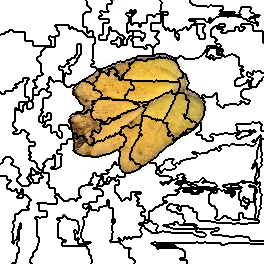

The file beside this chart, header and first rows:
4, 4, 4, 4, 4, 4, 4, 4, 4, 4, 4, 4, 4, 4, 4, 4, 4, 4, 4, 4, 4, 4, 4, 4
4, 4, 4, 4, 4, 4, 4, 4, 4, 4, 4, 4, 4, 4, 4, 4, 4, 4, 4, 4, 4, 4, 4, 4
4, 4, 4, 4, 4, 4, 4, 4, 4, 4, 4, 4, 4, 4, 4, 4, 4, 4, 4, 4, 4, 4, 4, 4
4, 4, 4, 4, 4, 4, 4, 4, 4, 4, 4, 4, 4, 4, 4, 4, 4, 4, 4, 4, 4, 4, 4, 4
4, 4, 4, 4, 4, 4, 4, 4, 4, 4, 4, 4, 4, 4, 4, 4, 4, 4, 4, 4, 4, 4, 4, 4
4, 4, 4, 4, 4, 4, 4, 4, 4, 4, 4, 4, 4, 4, 4, 4, 4, 4, 4, 4, 4, 4, 4, 4
4, 4, 4, 4, 4, 4, 4, 4, 4, 4, 4, 4, 4, 4, 4, 4, 4, 4, 4, 4, 4, 4, 4, 4
4, 4, 4, 4, 4, 4, 4, 4, 4, 4, 4, 4, 4, 4, 4, 4, 4, 4, 4, 4, 4, 4, 4, 4
4, 4, 4, 4, 4, 4, 4, 4, 4, 4, 4, 4, 4, 4, 4, 4, 4, 4, 4, 4, 4, 4, 4, 4
4, 4, 4, 4, 4, 4, 4, 4, 4, 4, 4, 4, 4, 4, 4, 4, 4, 4, 4, 4, 4, 4, 4, 4
4, 4, 4, 4, 4, 4, 4, 4, 4, 4, 4, 4, 4, 4, 4, 4, 4, 4, 4, 4, 4, 4, 4, 4
4, 4, 4, 4, 4, 4, 4, 4, 4, 4, 4, 4, 4, 4, 4, 4, 4, 4, 4, 4, 4, 4, 4, 4
4, 4, 4, 4, 4, 4, 4, 4, 4, 4, 4, 4, 4, 4, 4, 4, 4, 4, 4, 4, 4, 4, 4, 4
4, 4, 4, 4, 4, 4, 4, 4, 4, 4, 4, 4, 4, 4, 4, 4, 4, 4, 4, 4, 4, 4, 4, 4
4, 4, 4, 4, 4, 4, 4, 4, 4, 4, 4, 4, 4, 4, 4, 4, 4, 4, 4, 4, 4, 4, 4, 4
4, 4, 4, 4, 4, 4, 4, 4, 4, 4, 4, 4, 4, 4, 4, 4, 4, 4, 4, 4, 4, 4, 4, 4
4, 4, 4, 4, 4, 4, 4, 4, 4, 4, 4, 4, 4, 4, 4, 4, 4, 4, 4, 4, 4, 4, 4, 4
4, 4, 4, 4, 4, 4, 4, 4, 4, 4, 4, 4, 4, 4, 4, 4, 4, 4, 4, 4, 4, 4, 4, 4
4, 4, 4, 4, 4, 4, 4, 4, 4, 4, 4, 4, 4, 4, 4, 4, 4, 4, 4, 4, 4, 4, 4, 4
4, 4, 4, 4, 4, 4, 4, 4, 4, 4, 4, 4, 4, 4, 4, 4, 4, 4, 4, 4, 4, 4, 4, 4
4, 4, 4, 4, 4, 4, 4, 4, 4, 4, 4, 4, 4, 4, 4, 4, 4, 4, 4, 4, 4, 4, 4, 4
4, 4, 4, 4, 4, 4, 4, 4, 4, 4, 4, 4, 4, 4, 4, 4, 4, 4, 4, 4, 4, 4, 4, 4
4, 4, 4, 4, 4, 4, 4, 4, 4, 4, 4, 4, 4, 4, 4, 4, 4, 4, 4, 4, 4, 4, 4, 4
4, 4, 4, 4, 4, 4, 4, 4, 4, 4, 4, 4, 4, 4, 4, 4, 4, 4, 4, 4, 4, 4, 4, 4
4, 4, 4, 4, 4, 4, 4, 4, 4, 4, 4, 4, 4, 4, 4, 4, 4, 4, 4, 4, 4, 4, 4, 4
4, 4, 4, 4, 4, 4, 4, 4, 4, 4, 4, 4, 4, 4, 4, 4, 4, 4, 4, 4, 4, 4, 4, 4
4, 4, 4, 4, 4, 4, 4, 4, 4, 4, 4, 4, 4, 4, 4, 4, 4, 4, 4, 4, 4, 4, 4, 4
4, 4, 4, 4, 4, 4, 4, 4, 4, 4, 4, 4, 4, 4, 4, 4, 4, 4, 4, 4, 4, 4, 4, 4
4, 4, 4, 4, 4, 4, 4, 4, 4, 4, 4, 4, 4, 4, 4, 4, 4, 4, 4, 4, 4, 4, 4, 4
4, 4, 4, 4, 4, 4, 4, 4, 4, 4, 4, 4, 4, 4, 4, 4, 4, 4, 4, 4, 4, 4, 4, 4
4, 4, 4, 4, 4, 4, 4, 4, 4, 6, 6, 6, 6, 4, 4, 4, 4, 4, 4, 4, 4, 4, 4, 4
4, 4, 4, 4, 4, 4, 4, 4, 4, 6, 6, 6, 6, 4, 4, 4, 4, 4, 4, 4, 4, 4, 4, 4
4, 4, 4, 4, 4, 6, 6, 6, 6, 6, 6, 6, 6, 6, 6, 6, 6, 6, 6, 6, 6, 6, 6, 6
4, 4, 4, 4, 4, 6, 6, 6, 6, 6, 6, 6, 6, 6, 6, 6, 6, 6, 6, 6, 6, 6, 6, 6
4, 6, 6, 6, 6, 6, 6, 6, 6, 6, 6, 6, 6, 6, 6, 6, 6, 6, 6, 6, 6, 6, 6, 6
6, 6, 6, 6, 6, 6, 6, 6, 6, 6, 6, 6, 6, 6, 6, 6, 6, 6, 6, 6, 6, 6, 6, 6
6, 6, 6, 6, 6, 6, 6, 6, 6, 6, 6, 6, 6, 6, 6, 6, 6, 6, 6, 6, 6, 6, 6, 6
6, 6, 6, 6, 6, 6, 6, 6, 6, 6, 6, 6, 6, 6, 6, 6, 6, 6, 6, 6, 6, 6, 6, 6
6, 6, 6, 6, 6, 6, 6, 6, 6, 6, 6, 6, 6, 6, 6, 6, 6, 6, 6, 6, 6, 6, 6, 6
6, 6, 6, 6, 6, 6, 6, 6, 6, 6, 6, 6, 6, 6, 6, 6, 6, 6, 6, 6, 6, 6, 6, 6
6, 6, 6, 6, 6, 6, 6, 6, 6, 6, 6, 6, 6, 6, 6, 6, 6, 6, 6, 6, 6, 6, 6, 6
6, 6, 6, 6, 6, 6, 6, 6, 6, 6, 6, 6, 6, 6, 6, 6, 6, 6, 6, 6, 6, 6, 6, 6
6, 6, 6, 6, 6, 6, 6, 6, 6, 6, 6, 6, 6, 6, 6, 6, 6, 6, 6, 6, 6, 6, 6, 6
6, 6, 6, 6, 6, 6, 6, 6, 6, 6, 6, 6, 6, 6, 6, 6, 6, 6, 6, 6, 6, 6, 6, 6
6, 6, 6, 6, 6, 6, 6, 6, 6, 6, 6, 6, 6, 6, 6, 6, 6, 6, 6, 6, 6, 6, 6, 6
6, 6, 6, 6, 6, 6, 6, 6, 6, 6, 6, 6, 6, 6, 6, 6, 6, 6, 6, 6, 6, 6, 6, 6
6, 6, 6, 6, 6, 6, 6, 6, 6, 6, 6, 6, 6, 6, 6, 6, 6, 6, 6, 6, 6, 6, 6, 6
6, 6, 6, 6, 6, 6, 6, 6, 6, 6, 6, 6, 6, 6, 6, 6, 6, 6, 6, 6, 6, 6, 6, 6
6, 6, 6, 6, 6, 6, 6, 6, 6, 6, 6, 6, 6, 6, 6, 6, 6, 6, 6, 6, 6, 6, 6, 6
6, 6, 6, 6, 6, 6, 6, 6, 6, 6, 6, 6, 6, 6, 6, 6, 6, 6, 6, 6, 6, 6, 6, 6
6, 6, 6, 6, 6, 6, 6, 6, 6, 6, 6, 6, 6, 6, 6, 6, 6, 6, 6, 6, 6, 6, 6, 6
6, 6, 6, 6, 6, 6, 6, 6, 6, 6, 6, 6, 6, 6, 6, 6, 6, 6, 6, 6, 6, 6, 6, 6
6, 6, 6, 6, 6, 6, 6, 6, 6, 6, 6, 6, 6, 6, 6, 6, 6, 6, 6, 6, 6, 6, 6, 6
6, 6, 6, 6, 6, 6, 6, 6, 6, 6, 6, 6, 6, 6, 6, 6, 6, 6, 6, 6, 6, 6, 6, 6
6, 6, 6, 6, 6, 6, 6, 6, 6, 6, 6, 6, 6, 6, 6, 6, 6, 6, 6, 6, 6, 6, 6, 6
6, 6, 6, 6, 6, 6, 6, 6, 6, 6, 6, 6, 6, 6, 6, 6, 6, 6, 6, 6, 6, 6, 6, 6
6, 6, 6, 6, 6, 6, 6, 6, 6, 6, 6, 6, 6, 6, 6, 6, 6, 6, 6, 6, 6, 6, 6, 6
6, 6, 6, 6, 6, 6, 6, 6, 6, 6, 6, 6, 6, 6, 6, 6, 6, 6, 6, 6, 6, 6, 6, 6
6, 6, 6, 6, 6, 6, 6, 6, 6, 6, 6, 6, 6, 6, 6, 6, 6, 6, 6, 6, 6, 6, 6, 6
6, 6, 6, 6, 6, 6, 6, 6, 6, 6, 6, 6, 6, 6, 6, 6, 6, 6, 6, 6, 6, 6, 6, 6
6, 6, 6, 6, 6, 6, 6, 6, 6, 6, 6, 6, 6, 6, 6, 6, 6, 6, 6, 6, 6, 6, 6, 6
... 203 more rows
